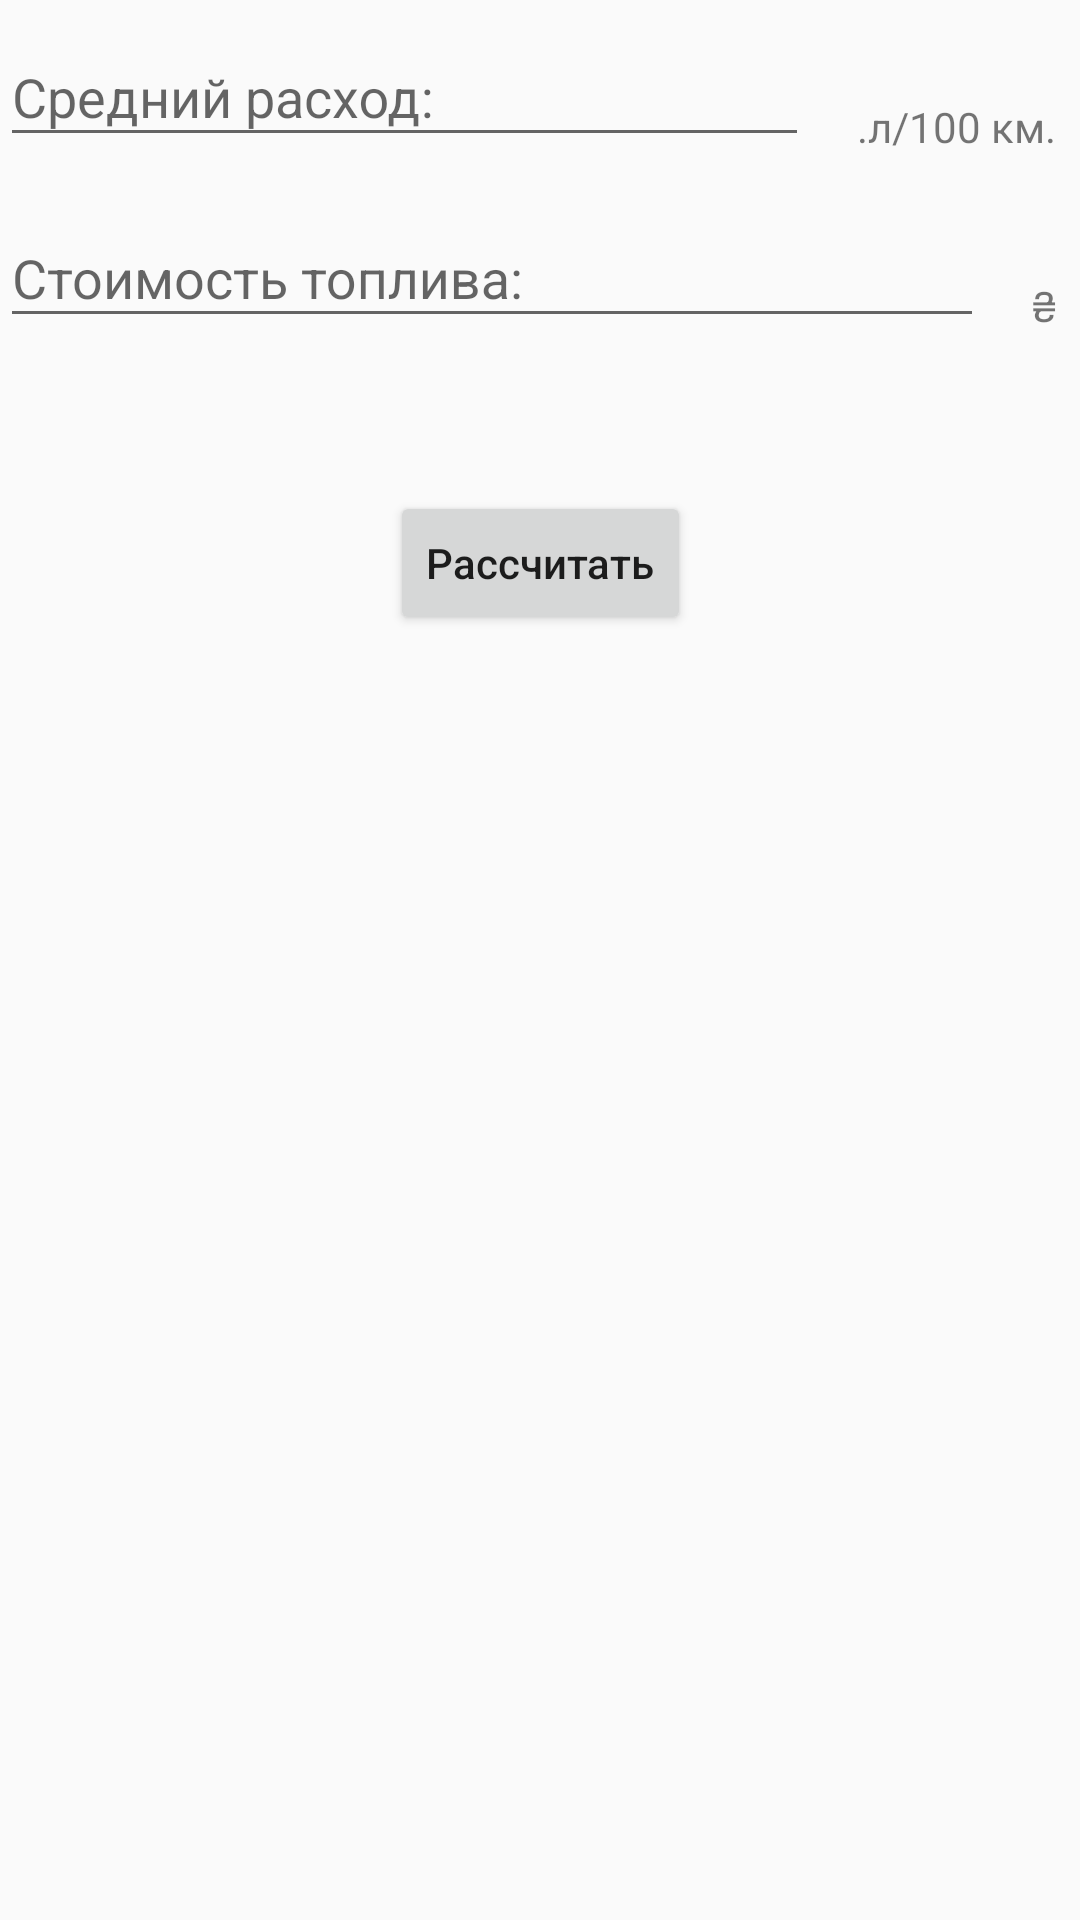

This screen was rendered from an Android layout file. Write that file and the resources it references.
<!-- AndroidManifest.xml: application theme AppTheme -->
<!-- res/layout/fragment_fourth.xml -->
<?xml version="1.0" encoding="utf-8"?>
<androidx.constraintlayout.widget.ConstraintLayout xmlns:android="http://schemas.android.com/apk/res/android"
    android:layout_width="match_parent"
    android:layout_height="match_parent"
    xmlns:tools="http://schemas.android.com/tools"
    xmlns:app="http://schemas.android.com/apk/res-auto"
    android:focusable="true"
    android:focusableInTouchMode="true"
    tools:context=".ui.fourth.FourthFragment">

    <androidx.constraintlayout.widget.ConstraintLayout
        android:layout_width="match_parent"
        android:layout_height="wrap_content"
        app:layout_constraintEnd_toEndOf="parent"
        app:layout_constraintStart_toStartOf="parent"
        app:layout_constraintTop_toTopOf="parent">

        <com.google.android.material.textfield.TextInputLayout
            android:id="@+id/textInputLayout"
            android:layout_width="0dp"
            android:layout_height="wrap_content"
            android:layout_marginEnd="16dp"
            android:hint="@string/average"
            app:endIconMode="clear_text"
            app:layout_constraintEnd_toStartOf="@+id/fuelTypeTV"
            app:layout_constraintStart_toStartOf="parent"
            app:layout_constraintTop_toTopOf="parent">

            <com.google.android.material.textfield.TextInputEditText
                android:id="@+id/valueAverage"
                android:layout_width="match_parent"
                android:layout_height="wrap_content"
                android:inputType="numberDecimal"
                android:singleLine="true"
                tools:layout_editor_absoluteY="45dp" />
        </com.google.android.material.textfield.TextInputLayout>

        <TextView
            android:id="@+id/fuelTypeTV"
            android:layout_width="wrap_content"
            android:layout_height="wrap_content"
            android:layout_marginTop="32dp"
            android:layout_marginEnd="8dp"
            android:text="@string/fuel_value_lit_km"
            app:layout_constraintBottom_toBottomOf="@+id/textInputLayout"
            app:layout_constraintEnd_toEndOf="parent"
            app:layout_constraintStart_toEndOf="@+id/textInputLayout"
            app:layout_constraintTop_toTopOf="parent" />

        <com.google.android.material.textfield.TextInputLayout
            android:id="@+id/textInputLayout2"
            android:layout_width="0dp"
            android:layout_height="wrap_content"
            android:layout_marginTop="8dp"
            android:layout_marginEnd="16dp"
            android:hint="@string/cost_fuel"
            app:endIconMode="clear_text"
            app:layout_constraintEnd_toStartOf="@+id/distanceTypeTV"
            app:layout_constraintStart_toStartOf="parent"
            app:layout_constraintTop_toBottomOf="@+id/textInputLayout">

            <com.google.android.material.textfield.TextInputEditText
                android:id="@+id/valueCost"
                android:layout_width="match_parent"
                android:layout_height="wrap_content"
                android:inputType="numberDecimal"
                android:singleLine="true"
                tools:layout_editor_absoluteY="45dp" />
        </com.google.android.material.textfield.TextInputLayout>

        <TextView
            android:id="@+id/distanceTypeTV"
            android:layout_width="wrap_content"
            android:layout_height="wrap_content"
            android:layout_marginTop="32dp"
            android:layout_marginEnd="8dp"
            android:layout_marginBottom="8dp"
            android:text="@string/money_value_uah"
            app:layout_constraintBottom_toBottomOf="@+id/textInputLayout2"
            app:layout_constraintEnd_toEndOf="parent"
            app:layout_constraintStart_toEndOf="@+id/textInputLayout2"
            app:layout_constraintTop_toTopOf="@+id/textInputLayout2"
            app:layout_constraintVertical_bias="0.0" />

        <TextView
            android:id="@+id/resTV"
            android:layout_width="wrap_content"
            android:layout_height="wrap_content"
            android:layout_marginStart="8dp"
            android:layout_marginTop="16dp"
            android:layout_marginEnd="8dp"
            android:textStyle="bold"
            app:layout_constraintEnd_toEndOf="parent"
            app:layout_constraintStart_toStartOf="parent"
            app:layout_constraintTop_toBottomOf="@+id/textInputLayout2" />

        <Button
            android:id="@+id/button"
            android:layout_width="wrap_content"
            android:layout_height="wrap_content"
            android:layout_marginTop="16dp"
            android:text="@string/result"
            android:textAllCaps="false"
            app:layout_constraintEnd_toEndOf="parent"
            app:layout_constraintStart_toStartOf="parent"
            app:layout_constraintTop_toBottomOf="@+id/resTV" />
    </androidx.constraintlayout.widget.ConstraintLayout>

</androidx.constraintlayout.widget.ConstraintLayout>
<!-- resources referenced by this layout -->
<resources>
  <string name="average">Средний расход:</string>
  <string name="cost_fuel">Стоимость топлива:</string>
  <string name="fuel_value_lit_km">.л/100 км.</string>
  <string name="money_value_uah">₴</string>
  <string name="result">Рассчитать</string>
  <style name="AppTheme" parent="Theme.AppCompat.Light.DarkActionBar">
          <item name="colorPrimary">@color/colorPrimary</item>
          <item name="colorPrimaryDark">@color/colorPrimaryDark</item>
          <item name="colorAccent">@color/colorAccent</item>
      </style>
  <color name="colorPrimary">#007FEE</color>
  <color name="colorPrimaryDark">#0048D6</color>
  <color name="colorAccent">#00BCD4</color>
</resources>
